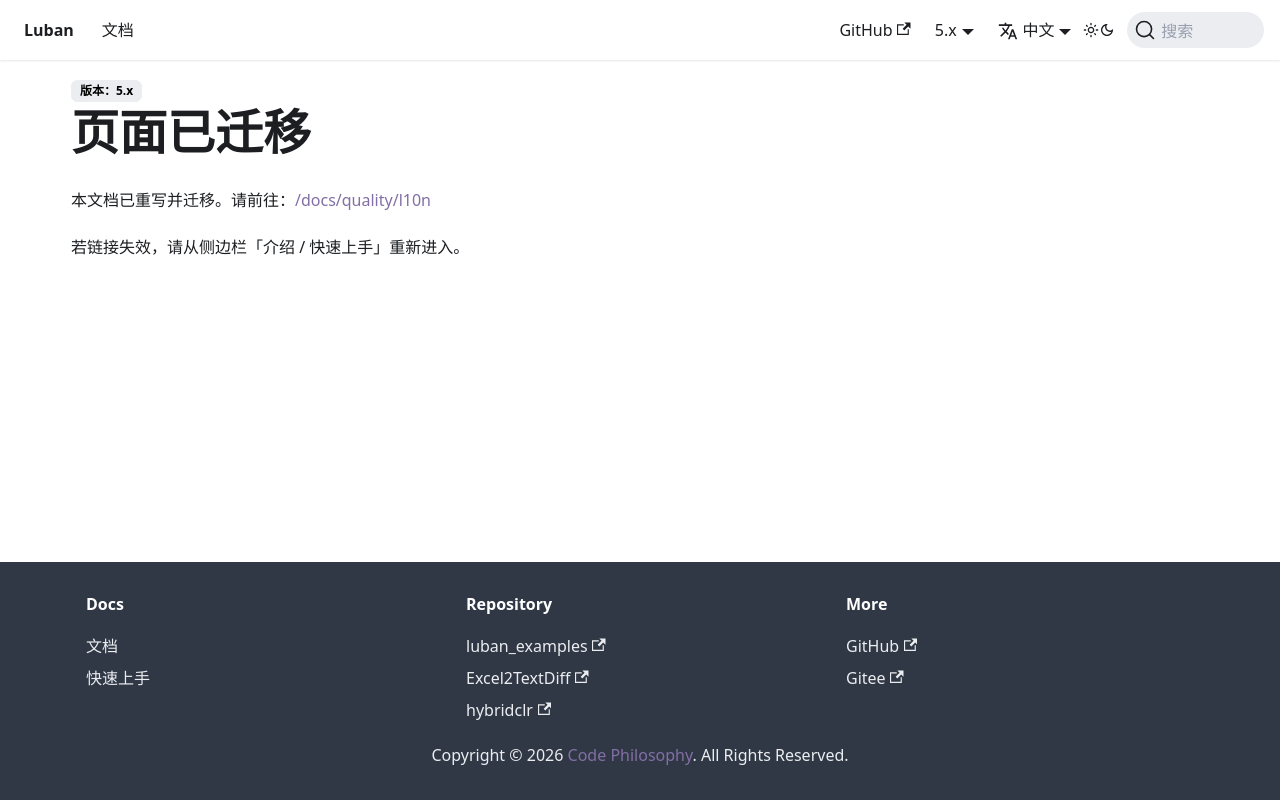

repository: focus-creative-games/luban-doc · page: docs/manual/l10n.html · generator: docusaurus

---
displayed_sidebar: null
---

# 页面已迁移

本文档已重写并迁移。请前往：[/docs/quality/l10n](/docs/quality/l10n)

若链接失效，请从侧边栏「介绍 / 快速上手」重新进入。
